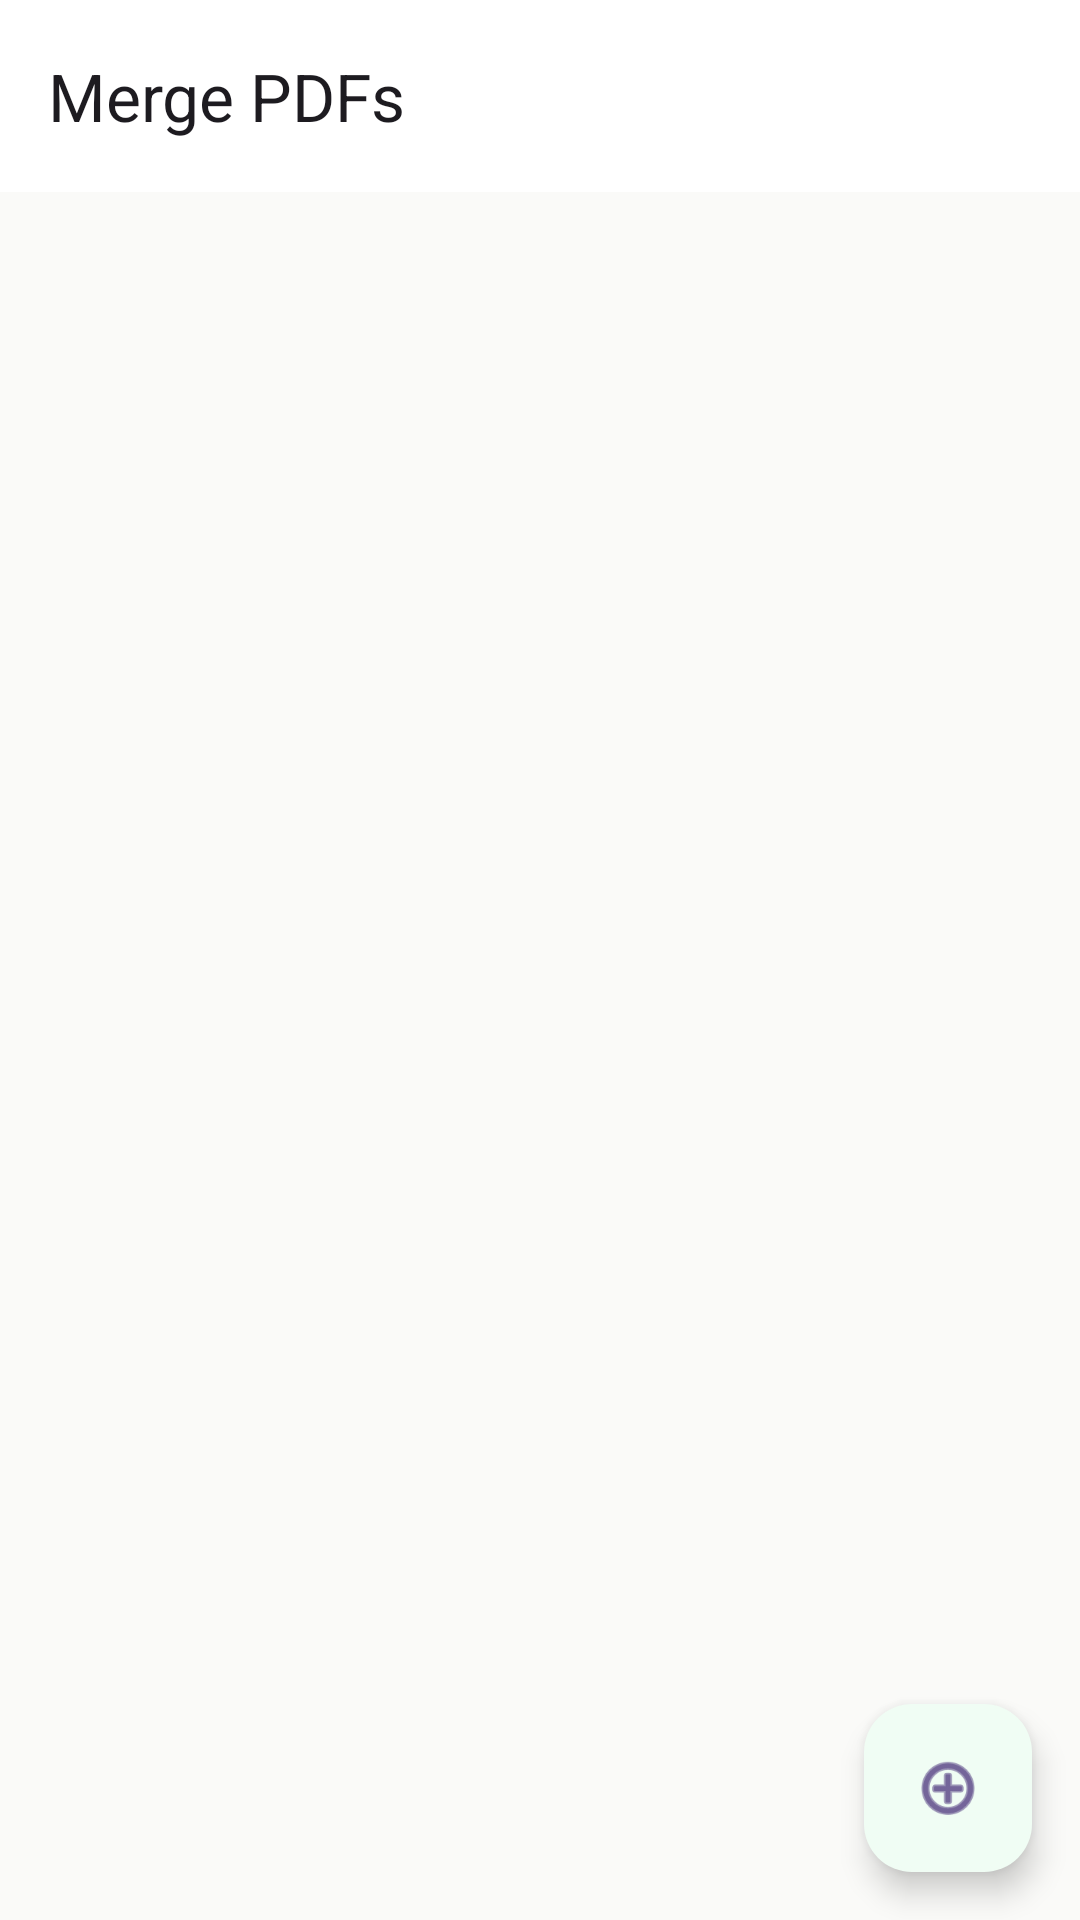

Write the Android layout XML for this screen, with the resource values it uses.
<!-- AndroidManifest.xml: application theme Theme.Doczis -->
<!-- res/layout/fragment_merge.xml -->
<?xml version="1.0" encoding="utf-8"?>
<LinearLayout xmlns:android="http://schemas.android.com/apk/res/android"
    xmlns:app="http://schemas.android.com/apk/res-auto"
    android:layout_width="match_parent"
    android:layout_height="match_parent"
    android:background="?android:attr/colorBackground"
    android:orientation="vertical">

    <com.google.android.material.appbar.MaterialToolbar
        android:id="@+id/toolbar"
        android:layout_width="match_parent"
        android:layout_height="?attr/actionBarSize"
        android:background="?attr/colorSurface"
        app:title="Merge PDFs"
        app:navigationIcon="@drawable/ic_arrow_back" />

    <androidx.recyclerview.widget.RecyclerView
        android:id="@+id/filesRecyclerView"
        android:layout_width="match_parent"
        android:layout_height="0dp"
        android:layout_weight="1"
        android:clipToPadding="false"
        android:padding="16dp" />

    <TextView
        android:id="@+id/emptyHint"
        android:layout_width="match_parent"
        android:layout_height="0dp"
        android:layout_weight="1"
        android:gravity="center"
        android:text="Tap + to add PDFs"
        android:textAppearance="@style/TextAppearance.Material3.BodyLarge"
        android:textColor="?attr/colorOnSurfaceVariant"
        android:visibility="gone" />

    <com.google.android.material.button.MaterialButton
        android:id="@+id/mergeButton"
        style="@style/Widget.Material3.Button"
        android:layout_width="match_parent"
        android:layout_height="wrap_content"
        android:layout_marginHorizontal="16dp"
        android:layout_marginBottom="8dp"
        android:text="Merge"
        android:visibility="gone" />

    <com.google.android.material.floatingactionbutton.FloatingActionButton
        android:id="@+id/addFab"
        android:layout_width="wrap_content"
        android:layout_height="wrap_content"
        android:layout_gravity="bottom|end"
        android:layout_margin="16dp"
        android:src="@android:drawable/ic_menu_add" />

    <FrameLayout
        android:id="@+id/progressOverlay"
        android:layout_width="match_parent"
        android:layout_height="match_parent"
        android:background="#80000000"
        android:clickable="true"
        android:focusable="true"
        android:visibility="gone">

        <LinearLayout
            android:layout_width="wrap_content"
            android:layout_height="wrap_content"
            android:layout_gravity="center"
            android:gravity="center"
            android:orientation="vertical">

            <com.google.android.material.progressindicator.CircularProgressIndicator
                android:layout_width="wrap_content"
                android:layout_height="wrap_content"
                android:indeterminate="true" />

            <TextView
                android:id="@+id/progressText"
                android:layout_width="wrap_content"
                android:layout_height="wrap_content"
                android:layout_marginTop="12dp"
                android:textAppearance="@style/TextAppearance.Material3.BodyMedium"
                android:textColor="@android:color/white" />

        </LinearLayout>

    </FrameLayout>

</LinearLayout>
<!-- resources referenced by this layout -->
<resources>
  <style name="Theme.Doczis" parent="Theme.Material3.DayNight.NoActionBar">
          <item name="colorPrimary">@color/primary</item>
          <item name="colorPrimaryVariant">@color/primary_variant</item>
          <item name="colorSecondary">@color/secondary</item>
          <item name="colorOnPrimary">@color/on_primary</item>
          <item name="colorOnSecondary">@color/on_secondary</item>
          <item name="android:colorBackground">@color/background</item>
          <item name="colorSurface">@color/surface</item>
          <item name="colorOnBackground">@color/on_background</item>
          <item name="colorOnSurface">@color/on_surface</item>
          <item name="colorPrimaryContainer">@color/primary_container</item>
          <item name="colorSurfaceVariant">@color/surface_variant</item>
          <item name="android:statusBarColor">@android:color/transparent</item>
          <item name="android:navigationBarColor">@android:color/transparent</item>
      </style>
  <color name="primary">#059669</color>
  <color name="primary_variant">#10B981</color>
  <color name="secondary">#4F46E5</color>
  <color name="on_primary">#FFFFFF</color>
  <color name="on_secondary">#FFFFFF</color>
  <color name="background">#FAFAF8</color>
  <color name="surface">#FFFFFF</color>
  <color name="on_background">#1E293B</color>
  <color name="on_surface">#1E293B</color>
  <color name="primary_container">#F0FDF4</color>
  <color name="surface_variant">#F0FDF4</color>
</resources>
